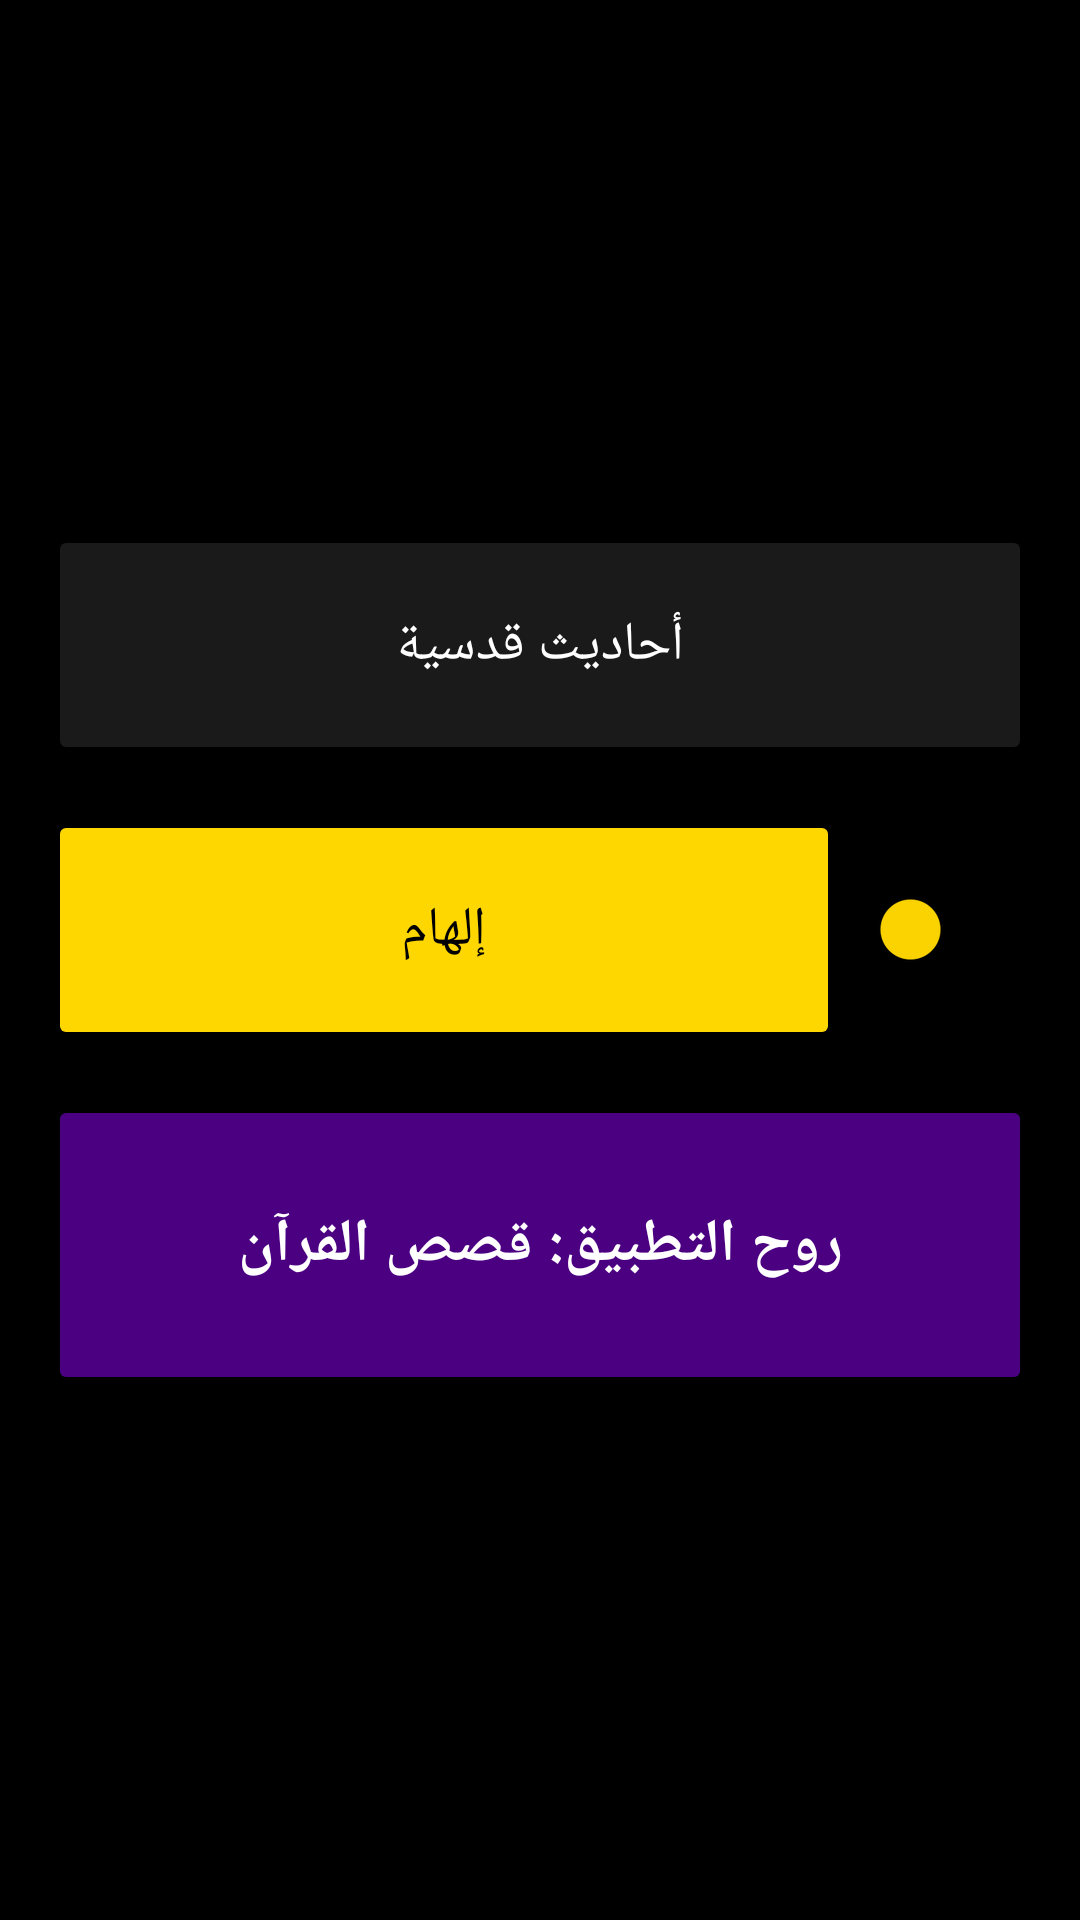

This screen was rendered from an Android layout file. Write that file and the resources it references.
<!-- AndroidManifest.xml: application theme Theme.MirrorScorpion -->
<!-- res/layout/activity_stories_inspiration.xml -->
<?xml version="1.0" encoding="utf-8"?>
<LinearLayout xmlns:android="http://schemas.android.com/apk/res/android"
    android:layout_width="match_parent"
    android:layout_height="match_parent"
    android:orientation="vertical"
    android:background="#000000"
    android:padding="16dp"
    android:gravity="center">

    <Button
        android:id="@+id/btn_hadith"
        android:layout_width="match_parent"
        android:layout_height="80dp"
        android:text="أحاديث قدسية"
        android:backgroundTint="#1A1A1A"
        android:textColor="#FFFFFF"
        android:textSize="18sp"
        android:layout_marginBottom="15dp"/>

    <LinearLayout
        android:layout_width="match_parent"
        android:layout_height="wrap_content"
        android:orientation="horizontal"
        android:gravity="center"
        android:layout_marginBottom="15dp">
        <Button
            android:id="@+id/btn_inspiration"
            android:layout_width="0dp"
            android:layout_height="80dp"
            android:layout_weight="1"
            android:text="إلهام"
            android:backgroundTint="#FFD700"
            android:textColor="#000000"
            android:textSize="18sp"/>
        <Switch
            android:id="@+id/switch_notifications"
            android:layout_width="wrap_content"
            android:layout_height="wrap_content"
            android:layout_marginLeft="10dp"
            android:thumbTint="#FFD700"/>
    </LinearLayout>

    <Button
        android:id="@+id/btn_quran_stories"
        android:layout_width="match_parent"
        android:layout_height="100dp"
        android:text="روح التطبيق: قصص القرآن"
        android:backgroundTint="#4B0082"
        android:textColor="#FFFFFF"
        android:textSize="20sp"
        android:textStyle="bold"/>

</LinearLayout>
<!-- resources referenced by this layout -->
<resources>
  <style name="Theme.MirrorScorpion" parent="Theme.MaterialComponents.DayNight.NoActionBar" />
</resources>
